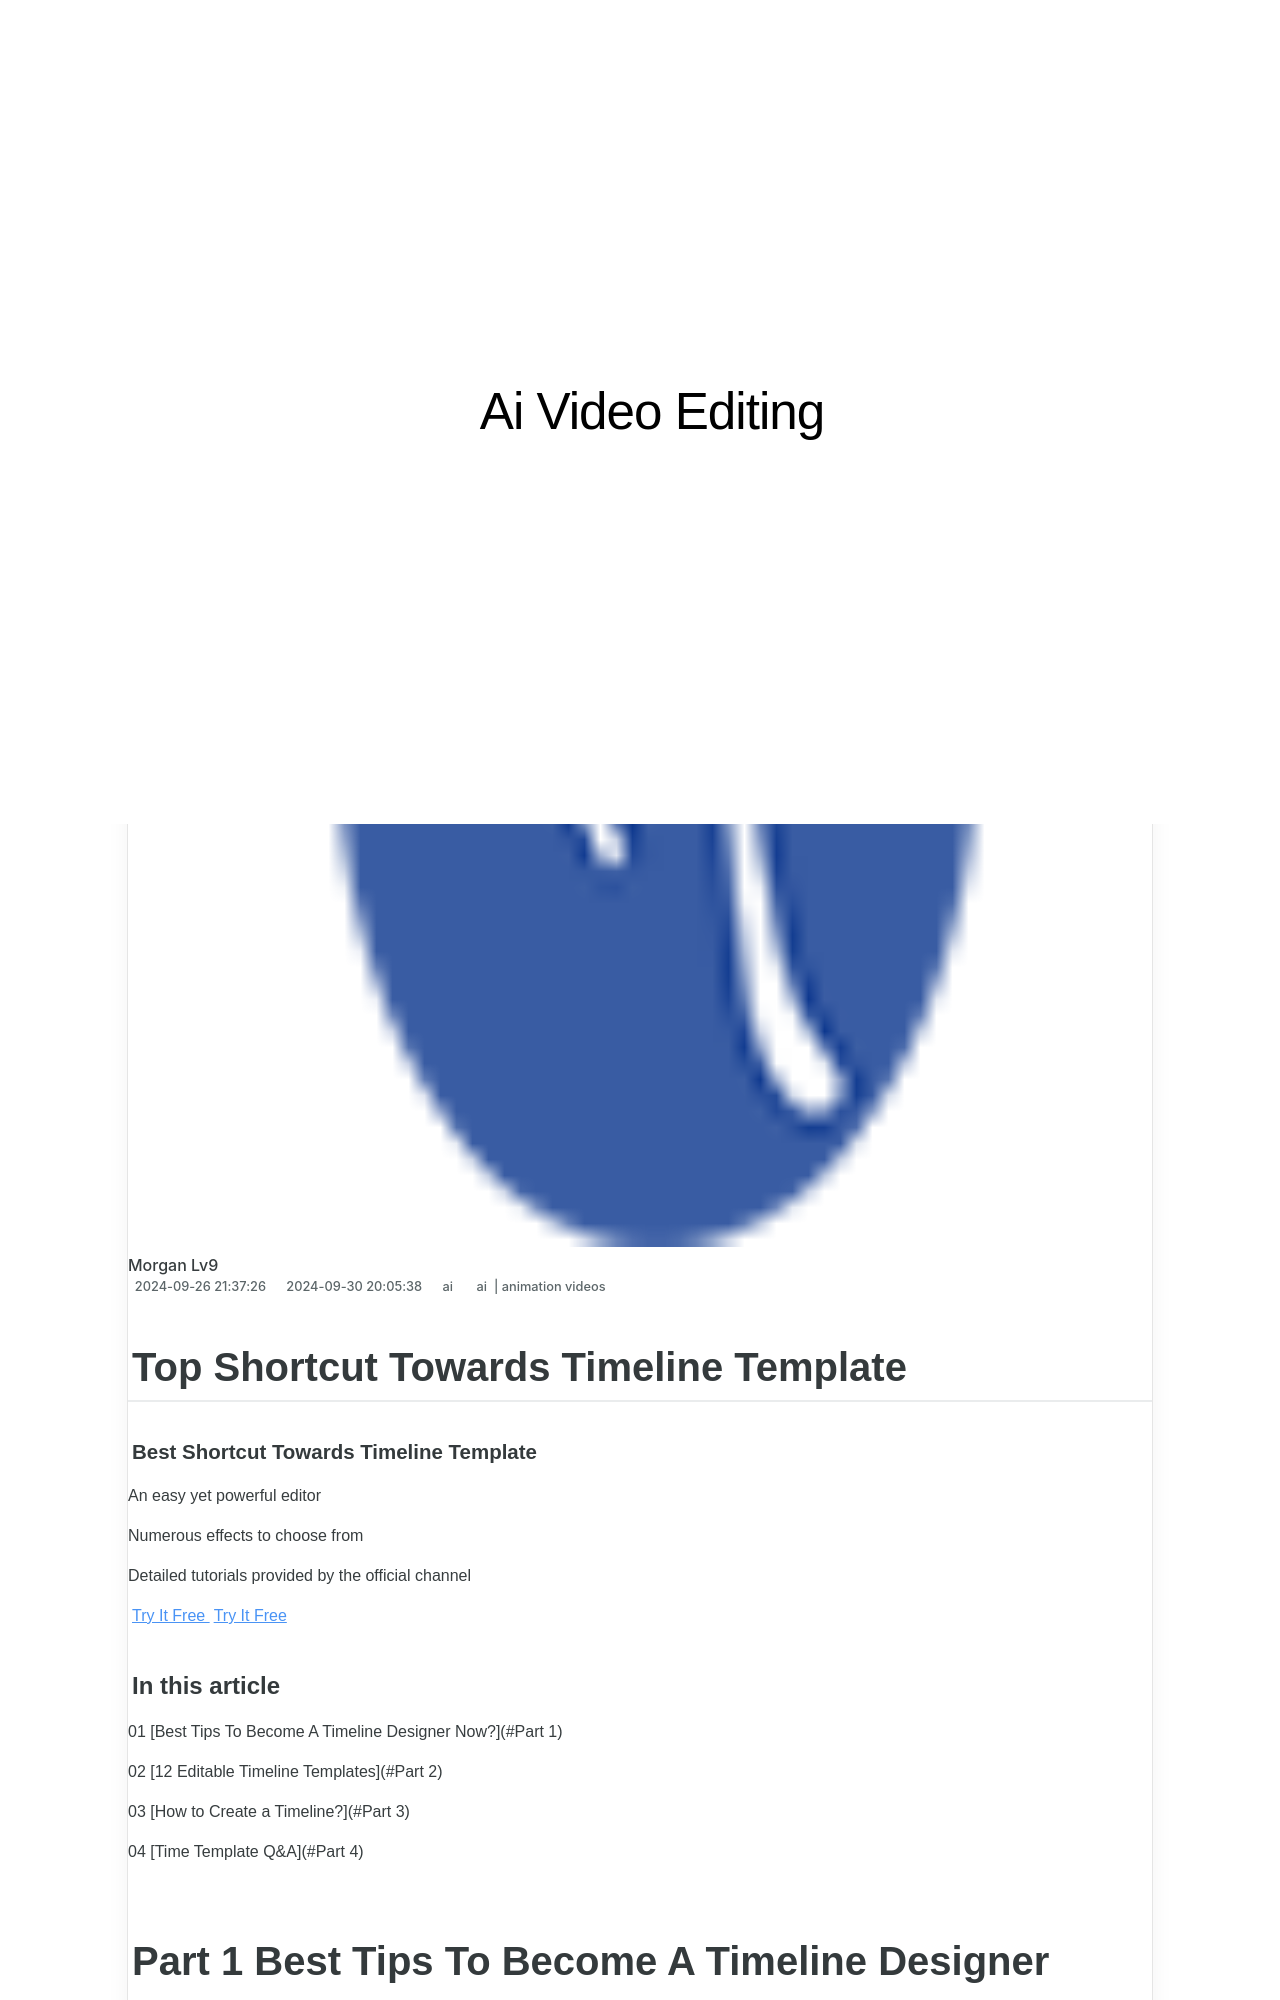

repository: techidaily/site-ai-video-editing · page: new-top-shortcut-towards-timeline-template-for-2024/index.html · generator: jekyll

---
title: New Top Shortcut Towards Timeline Template for 2024
date: 2024-09-26T21:37:26.933Z
updated: 2024-09-30T20:05:38.896Z
tags: 
  - ai
  - animation videos
categories: 
  - ai
description: This Article Describes New Top Shortcut Towards Timeline Template for 2024
excerpt: This Article Describes New Top Shortcut Towards Timeline Template for 2024
keywords: best shortcut towards timeline template,ai animation ai animation best shortcut towards timeline template,top shortcut towards timeline template,ai animation top shortcut towards timeline template,ai animation best shortcut towards timeline template,12 top marketing slideshow templates,timeline template
thumbnail: https://thmb.techidaily.com/2738dcb65655ca3023848f9ec7026a9cce211e70815a31f4f65d2f9ea9ded629.jpg
---

## Top Shortcut Towards Timeline Template

##### Best Shortcut Towards Timeline Template

An easy yet powerful editor

Numerous effects to choose from

Detailed tutorials provided by the official channel

[Try It Free](https://tools.techidaily.com/wondershare/filmora/download/) [Try It Free](https://tools.techidaily.com/wondershare/filmora/download/)

#### In this article

01 [Best Tips To Become A Timeline Designer Now?](#Part 1)

02 [12 Editable Timeline Templates](#Part 2)

03 [How to Create a Timeline?](#Part 3)

04 [Time Template Q&A](#Part 4)

## Part 1 Best Tips To Become A Timeline Designer Now?

If you desire to become an expert timeline designer, it is essential to hone your skills. Here are some tips that will help you in boosting your skills and become an expert.

### 01Keep it Simple

Keeping it simple looks beautiful, helps in communicating messages more clearly. Using required elements without making it look cluttered, will help to understand the messages more quickly. Adding space where it is necessary will make it look clean and you can fully focus on the content. Focus on the fonts as it will represent your content.

If you want to create some serious look, you can use black and white colors. This will make it look simpler. If you want to highlight specific content you can add your desired colors to it. This will make the specific content to stand out.
